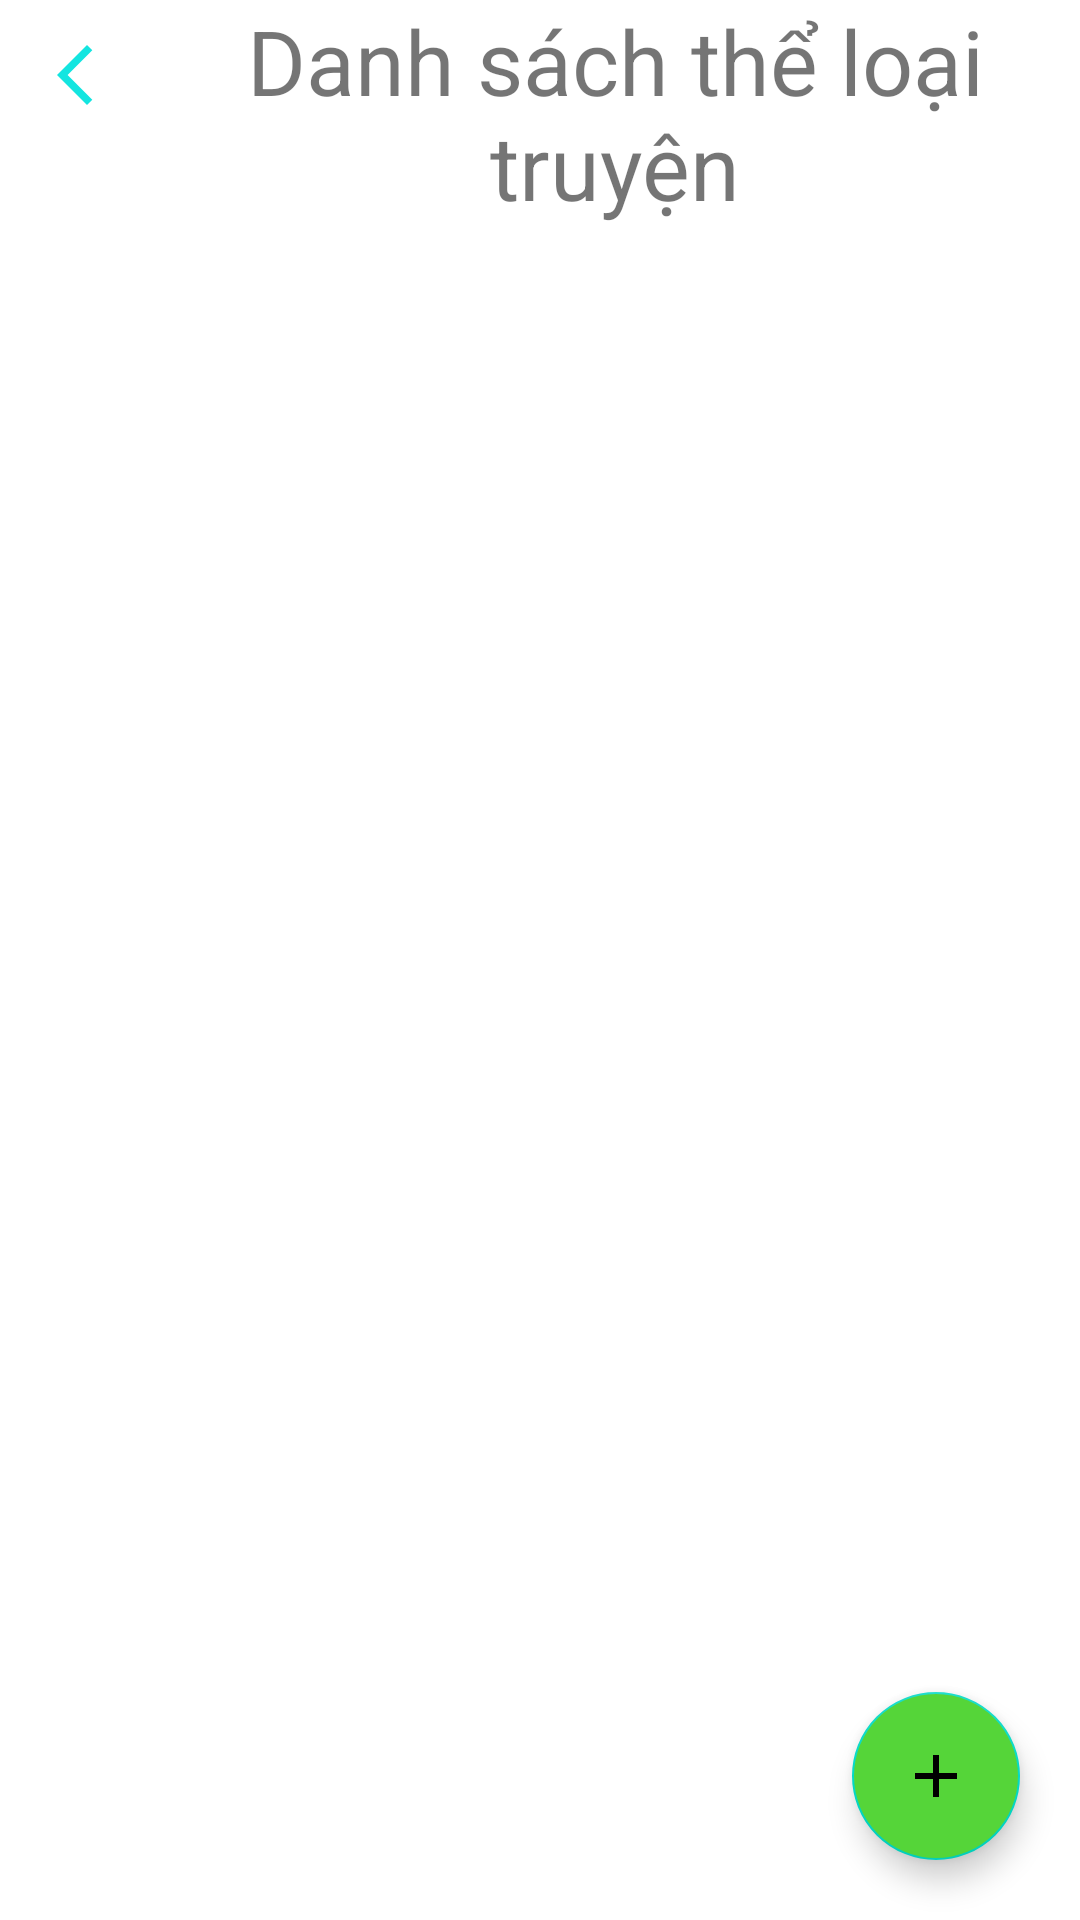

Layout XML and referenced resources for this Android screen:
<!-- AndroidManifest.xml: application theme Theme.MaterialComponents.Light.NoActionBar -->
<!-- res/layout/activity_the_loai.xml -->
<?xml version="1.0" encoding="utf-8"?>
<androidx.constraintlayout.widget.ConstraintLayout xmlns:android="http://schemas.android.com/apk/res/android"
    xmlns:app="http://schemas.android.com/apk/res-auto"
    xmlns:tools="http://schemas.android.com/tools"
    android:layout_width="match_parent"
    android:layout_height="match_parent"
    tools:context=".DB.Theloai.TheLoaiActivity"
    android:background="@color/white">
    <LinearLayout
        android:id="@+id/lnHeaderL"
        android:layout_width="match_parent"
        android:layout_height="wrap_content"
        app:layout_constraintLeft_toLeftOf="parent"
        app:layout_constraintTop_toTopOf="parent">
        <ImageButton
            android:id="@+id/imbBackL"
            android:layout_width="50dp"
            android:layout_height="50dp"
            android:background="@android:color/transparent"
            android:src="@drawable/baseline_arrow_back_ios_new_24" />
        <TextView
            android:id="@+id/tvTypeHeader"
            android:layout_width="match_parent"
            android:layout_height="wrap_content"
            android:text="Danh sách thể loại truyện"
            android:textSize="30sp"
            android:gravity="center"
            app:layout_constraintLeft_toLeftOf="parent"
            app:layout_constraintTop_toTopOf="parent"/>
    </LinearLayout>
    <androidx.recyclerview.widget.RecyclerView
        android:id="@+id/rvTypeList"
        android:layout_width="match_parent"
        android:layout_height="match_parent"
        app:layout_constrainedHeight="true"
        app:layout_constraintLeft_toLeftOf="parent"
        app:layout_constraintTop_toBottomOf="@id/lnHeaderL"
        />
    <com.google.android.material.floatingactionbutton.FloatingActionButton
        android:id="@+id/fbTypeAdd"
        android:layout_width="wrap_content"
        android:layout_height="wrap_content"
        app:layout_constraintBottom_toBottomOf="parent"
        app:layout_constraintRight_toRightOf="parent"
        android:src="@drawable/baseline_add_24"
        android:backgroundTint="#55D539"
        android:tint="@color/white"
        android:contentDescription="add Type"
        android:layout_marginBottom="20dp"
        android:layout_marginRight="20dp"
        />
</androidx.constraintlayout.widget.ConstraintLayout>
<!-- resources referenced by this layout -->
<resources>
  <color name="white">#FFFFFFFF</color>
  <!-- drawable baseline_add_24 (drawable) -->
  <vector android:height="24dp" android:tint="#2BCB25"
      android:viewportHeight="24" android:viewportWidth="24"
      android:width="24dp" xmlns:android="http://schemas.android.com/apk/res/android">
      <path android:fillColor="@android:color/white" android:pathData="M19,13h-6v6h-2v-6H5v-2h6V5h2v6h6v2z"/>
  </vector>
  <!-- drawable baseline_arrow_back_ios_new_24 (drawable) -->
  <vector xmlns:android="http://schemas.android.com/apk/res/android" android:height="24dp" android:tint="#13E5E0" android:viewportHeight="24" android:viewportWidth="24" android:width="24dp">
        
      <path android:fillColor="@android:color/white" android:pathData="M17.77,3.77l-1.77,-1.77l-10,10l10,10l1.77,-1.77l-8.23,-8.23z"/>
      
  </vector>
</resources>
